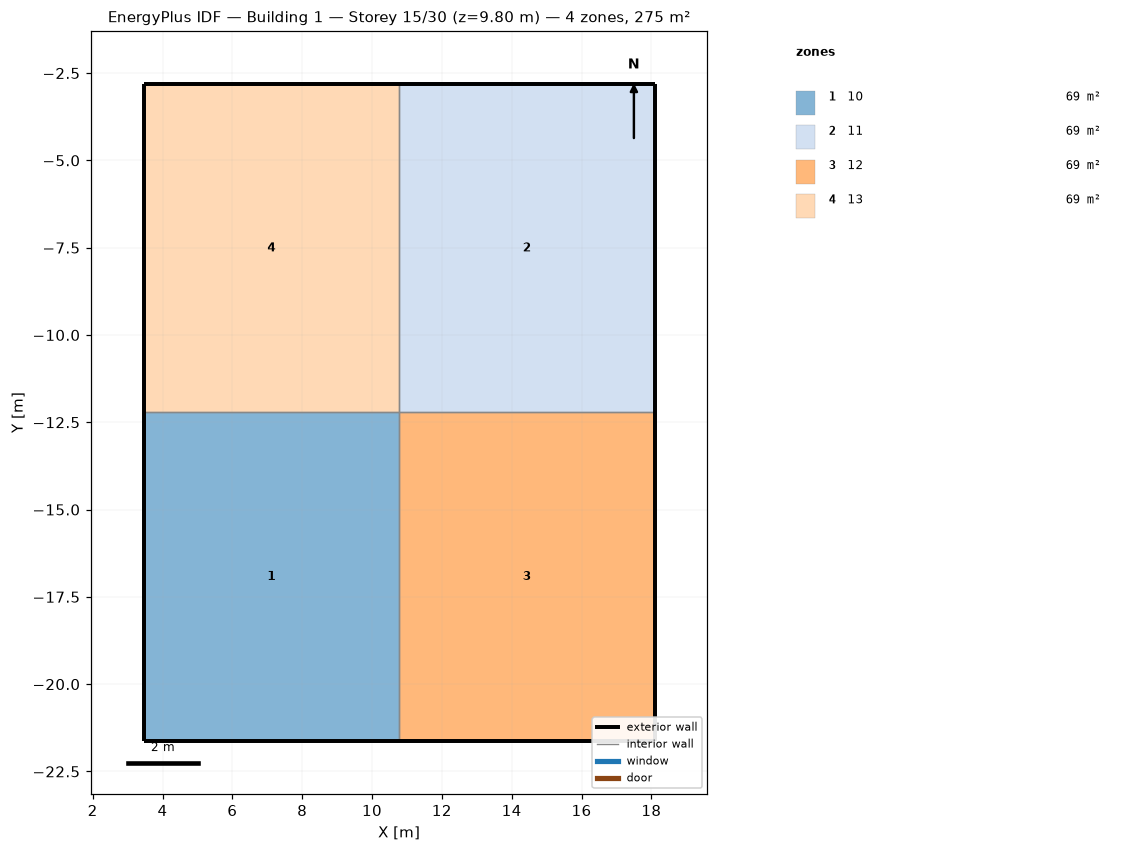
=== STOREY PLAN SPEC (per zone: floor XY polygon, exterior-wall plan segments, windows/doors) ===
zone 1: 10  (68.8 m²)
  floor: (3.46, -12.22) (10.78, -12.22) (10.78, -21.63) (3.46, -21.63)
  exterior wall: (3.46, -21.63) – (10.78, -21.63)  [7.3 m]
  exterior wall: (3.46, -12.22) – (3.46, -21.63)  [9.4 m]
  interior walls: 2
zone 2: 11  (68.8 m²)
  floor: (10.78, -2.81) (18.09, -2.81) (18.09, -12.22) (10.78, -12.22)
  exterior wall: (18.09, -2.81) – (10.78, -2.81)  [7.3 m]
  exterior wall: (18.09, -12.22) – (18.09, -2.81)  [9.4 m]
  interior walls: 2
zone 3: 12  (68.8 m²)
  floor: (10.78, -12.22) (18.09, -12.22) (18.09, -21.63) (10.78, -21.63)
  exterior wall: (18.09, -21.63) – (18.09, -12.22)  [9.4 m]
  exterior wall: (10.78, -21.63) – (18.09, -21.63)  [7.3 m]
  interior walls: 2
zone 4: 13  (68.8 m²)
  floor: (3.46, -2.81) (10.78, -2.81) (10.78, -12.22) (3.46, -12.22)
  exterior wall: (10.78, -2.81) – (3.46, -2.81)  [7.3 m]
  exterior wall: (3.46, -2.81) – (3.46, -12.22)  [9.4 m]
  interior walls: 2

=== DERIVED (storey summary) ===
Building: Building 1
Storey: 15 of 30  (floor level z = 9.80 m)
Storey gross floor area: 275.3 m²
Zones on this storey: 4
  - 10: floor 68.8 m²; exterior wall 16.7 m (1.7 m²); WWR 0.0%
  - 11: floor 68.8 m²; exterior wall 16.7 m (1.7 m²); WWR 0.0%
  - 12: floor 68.8 m²; exterior wall 16.7 m (1.7 m²); WWR 0.0%
  - 13: floor 68.8 m²; exterior wall 16.7 m (1.7 m²); WWR 0.0%
Zone adjacency (shared interzone walls):
  - 10 ↔ 12
  - 10 ↔ 13
  - 11 ↔ 12
  - 11 ↔ 13